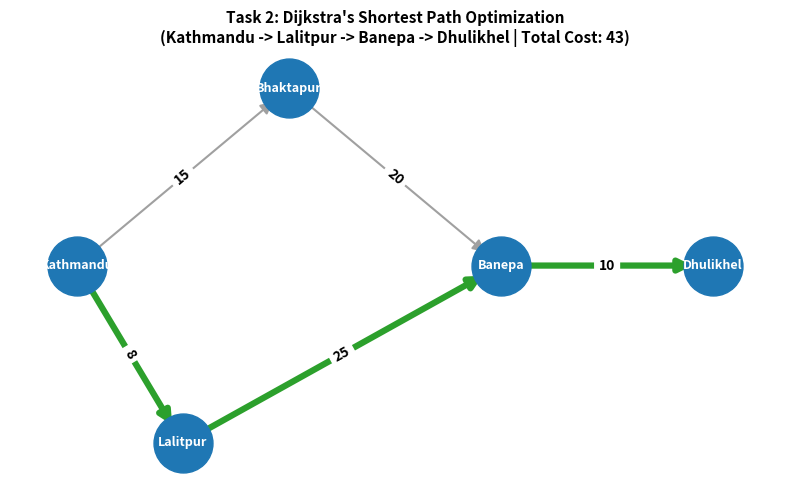
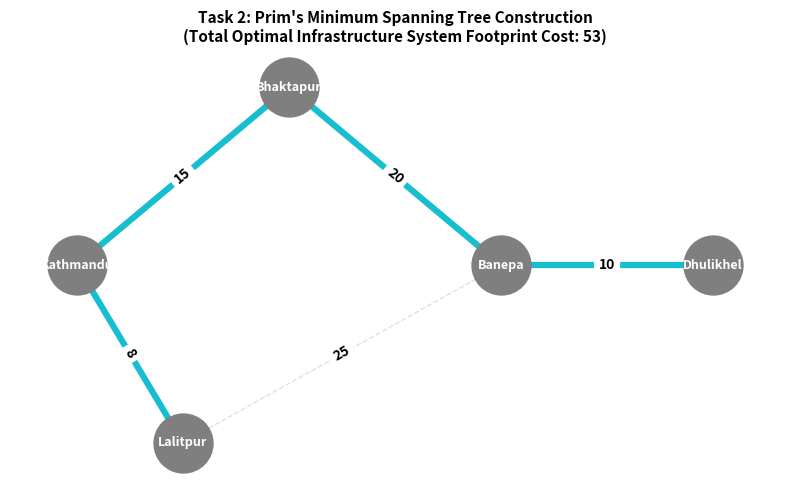

The matplotlib source for these figures, in order:
import matplotlib.pyplot as plt
import networkx as nx

# Define the multi-city transportation network graph nodes and directional routes
edges = [
    ("Kathmandu", "Bhaktapur", 15),
    ("Kathmandu", "Lalitpur", 8),
    ("Bhaktapur", "Banepa", 20),
    ("Lalitpur", "Banepa", 25),
    ("Banepa", "Dhulikhel", 10)
]

# Set fixed programmatic coordinates to replicate a real geographic distribution layout
pos = {
    "Kathmandu": (0, 1),
    "Lalitpur": (1, 0),
    "Bhaktapur": (2, 2),
    "Banepa": (4, 1),
    "Dhulikhel": (6, 1)
}

def draw_dijkstra():
    G = nx.DiGraph()
    for u, v, w in edges:
        G.add_edge(u, v, weight=w)
        
    plt.figure(figsize=(8, 5))
    plt.title("Task 2: Dijkstra's Shortest Path Optimization\n(Kathmandu -> Lalitpur -> Banepa -> Dhulikhel | Total Cost: 43)", fontsize=11, fontweight='bold')
    
    # Define color scheme masks to highlight the shortest path tree sequence links
    dijkstra_edges = [("Kathmandu", "Lalitpur"), ("Lalitpur", "Banepa"), ("Banepa", "Dhulikhel")]
    edge_colors = ['#2ca02c' if (u, v) in dijkstra_edges else '#a0a0a0' for u, v in G.edges()]
    edge_widths = [4.5 if (u, v) in dijkstra_edges else 1.5 for u, v in G.edges()]
    
    nx.draw_networkx_nodes(G, pos, node_size=1800, node_color='#1f77b4')
    nx.draw_networkx_labels(G, pos, font_size=9, font_weight='bold', font_color='white')
    nx.draw_networkx_edges(G, pos, edge_color=edge_colors, width=edge_widths, arrowsize=18, min_source_margin=15, min_target_margin=15)
    
    labels = nx.get_edge_attributes(G, 'weight')
    nx.draw_networkx_edge_labels(G, pos, edge_labels=labels, font_size=10, font_weight='bold', label_pos=0.5)
    
    plt.axis('off')
    plt.tight_layout()
    plt.savefig('dijkstra_shortest_path.png', dpi=300)
    plt.close()

def draw_prim():
    # Prim's algorithm evaluates global minimal connectivity connections
    G = nx.Graph()
    for u, v, w in edges:
        G.add_edge(u, v, weight=w)
        
    plt.figure(figsize=(8, 5))
    plt.title("Task 2: Prim's Minimum Spanning Tree Construction\n(Total Optimal Infrastructure System Footprint Cost: 53)", fontsize=11, fontweight='bold')
    
    mst_edges = [("Kathmandu", "Lalitpur"), ("Kathmandu", "Bhaktapur"), ("Bhaktapur", "Banepa"), ("Banepa", "Dhulikhel")]
    edge_colors = ['#17becf' if G.has_edge(u, v) and ((u, v) in mst_edges or (v, u) in mst_edges) else '#e0e0e0' for u, v in G.edges()]
    edge_styles = ['solid' if G.has_edge(u, v) and ((u, v) in mst_edges or (v, u) in mst_edges) else 'dashed' for u, v in G.edges()]
    edge_widths = [4.5 if G.has_edge(u, v) and ((u, v) in mst_edges or (v, u) in mst_edges) else 1.0 for u, v in G.edges()]
    
    nx.draw_networkx_nodes(G, pos, node_size=1800, node_color='#7f7f7f')
    nx.draw_networkx_labels(G, pos, font_size=9, font_weight='bold', font_color='white')
    nx.draw_networkx_edges(G, pos, edge_color=edge_colors, style=edge_styles, width=edge_widths)
    
    labels = nx.get_edge_attributes(G, 'weight')
    nx.draw_networkx_edge_labels(G, pos, edge_labels=labels, font_size=10, font_weight='bold')
    
    plt.axis('off')
    plt.tight_layout()
    plt.savefig('prim_mst.png', dpi=300)
    plt.close()

if __name__ == "__main__":
    draw_dijkstra()
    draw_prim()
    print("Success! Both 'dijkstra_shortest_path.png' and 'prim_mst.png' have been successfully generated in your directory.")
